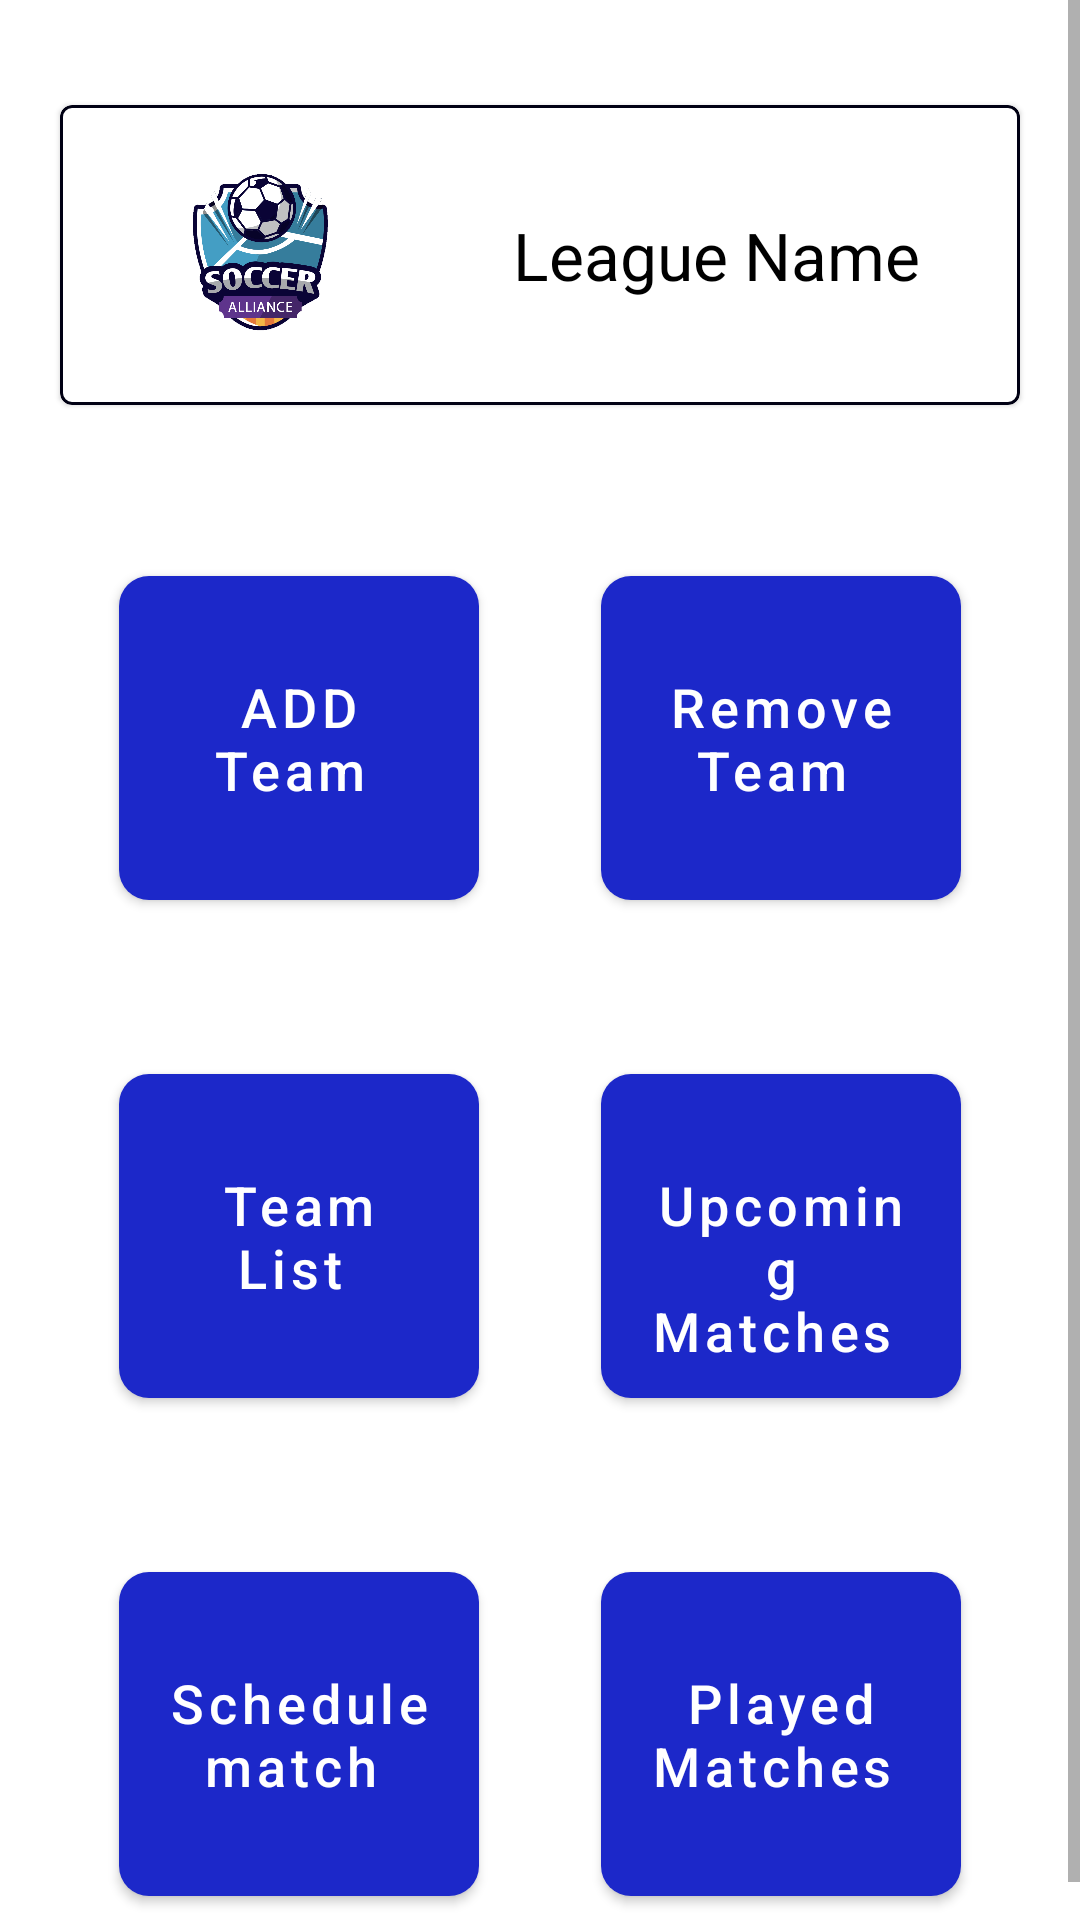

Write the Android layout XML for this screen, with the resource values it uses.
<!-- AndroidManifest.xml: application theme AppTheme -->
<!-- res/layout/fragment_league_operations.xml -->
<?xml version="1.0" encoding="utf-8"?>
<ScrollView xmlns:android="http://schemas.android.com/apk/res/android"
    xmlns:tools="http://schemas.android.com/tools"
    android:layout_width="match_parent"
    android:layout_height="match_parent"
    xmlns:app="http://schemas.android.com/apk/res-auto"
    tools:context="com.example.soccerallianceapp.LeagueOperationsFragment">



    <LinearLayout
        android:paddingTop="15dp"
        android:layout_width="match_parent"
        android:layout_height="match_parent"
        android:orientation="vertical">

        <com.google.android.material.card.MaterialCardView

            android:id="@+id/materialCardView"
            android:layout_width="match_parent"
            android:layout_height="wrap_content"
            android:layout_margin="20dp"
            android:padding="5dp"

            app:layout_constraintStart_toStartOf="parent"
            app:layout_constraintTop_toTopOf="parent"
            app:strokeColor="@color/colorPrimaryDark"
            app:strokeWidth="1dp">

            <androidx.constraintlayout.widget.ConstraintLayout
                android:layout_width="match_parent"
                android:layout_height="wrap_content">

                <ImageView
                    android:id="@+id/league_icon"
                    android:layout_width="100dp"
                    android:layout_height="100dp"
                    android:padding="16dp"
                    android:scaleType="centerCrop"
                    android:src="@drawable/splash_logo"
                    app:layout_constraintBottom_toBottomOf="parent"
                    app:layout_constraintEnd_toStartOf="@id/team_name"
                    app:layout_constraintStart_toStartOf="parent"
                    app:layout_constraintTop_toTopOf="parent" />


                <TextView
                    android:id="@+id/team_name"
                    android:layout_width="wrap_content"
                    android:layout_height="wrap_content"
                    android:elevation="16dp"
                    android:padding="16dp"
                    android:text="League Name"
                    android:textColor="@android:color/black"
                    android:textSize="22sp"
                    app:layout_constraintBottom_toBottomOf="parent"
                    app:layout_constraintEnd_toEndOf="parent"
                    app:layout_constraintStart_toEndOf="@id/league_icon"

                    app:layout_constraintTop_toTopOf="parent" />
            </androidx.constraintlayout.widget.ConstraintLayout>


        </com.google.android.material.card.MaterialCardView>


        <androidx.constraintlayout.widget.ConstraintLayout
            android:layout_width="match_parent"
            android:layout_height="wrap_content"
            android:layout_margin="5dp"
            android:padding="10dp">



            <com.google.android.material.button.MaterialButton

                app:layout_constraintTop_toTopOf="parent"
                app:layout_constraintStart_toStartOf="parent"
                app:layout_constraintEnd_toStartOf="@id/league_operations_removeteam_btn"
                android:id="@+id/league_operations_addteam_btn"
                style="@style/NormalButtonStyle"
                android:layout_width="120dp"
                android:layout_height="120dp"
                android:layout_margin="16dp"
                android:text="ADD Team " />



            <com.google.android.material.button.MaterialButton

                app:layout_constraintTop_toTopOf="parent"
                app:layout_constraintStart_toEndOf="@id/league_operations_addteam_btn"
                app:layout_constraintEnd_toEndOf="parent"

                android:id="@+id/league_operations_removeteam_btn"
                style="@style/NormalButtonStyle"
                android:layout_width="120dp"
                android:layout_height="120dp"
                android:layout_margin="16dp"
                android:text="Remove Team " />
        </androidx.constraintlayout.widget.ConstraintLayout>

        <androidx.constraintlayout.widget.ConstraintLayout
            android:layout_width="match_parent"
            android:layout_height="wrap_content"
            android:layout_margin="5dp"
            android:padding="10dp">



            <com.google.android.material.button.MaterialButton

                app:layout_constraintTop_toTopOf="parent"
                app:layout_constraintStart_toStartOf="parent"
                app:layout_constraintEnd_toStartOf="@id/league_operations_upmatch_btn"
                android:id="@+id/league_operations_teamlist_btn"
                style="@style/NormalButtonStyle"
                android:layout_width="120dp"
                android:layout_height="120dp"
                android:layout_margin="16dp"
                android:text="Team List " />



            <com.google.android.material.button.MaterialButton

                app:layout_constraintStart_toEndOf="@id/league_operations_teamlist_btn"
                app:layout_constraintEnd_toEndOf="parent"
                app:layout_constraintTop_toTopOf="parent"

                android:id="@+id/league_operations_upmatch_btn"
                style="@style/NormalButtonStyle"
                android:layout_width="120dp"
                android:layout_height="120dp"
                android:layout_margin="16dp"
                android:text=" Upcoming Matches " />
        </androidx.constraintlayout.widget.ConstraintLayout>

        <androidx.constraintlayout.widget.ConstraintLayout
            android:layout_width="match_parent"
            android:layout_height="wrap_content"
            android:layout_margin="5dp"
            android:padding="10dp">



            <com.google.android.material.button.MaterialButton

                app:layout_constraintTop_toTopOf="parent"
                app:layout_constraintStart_toStartOf="parent"
                app:layout_constraintEnd_toStartOf="@id/league_operations_playedmatch_btn"
                android:id="@+id/league_operations_schedulematch_btn"
                style="@style/NormalButtonStyle"
                android:layout_width="120dp"
                android:layout_height="120dp"
                android:layout_margin="16dp"
                android:text="Schedule match " />



            <com.google.android.material.button.MaterialButton

                app:layout_constraintTop_toTopOf="parent"
                app:layout_constraintStart_toEndOf="@id/league_operations_schedulematch_btn"
                app:layout_constraintEnd_toEndOf="parent"

                android:id="@+id/league_operations_playedmatch_btn"
                style="@style/NormalButtonStyle"
                android:layout_width="120dp"
                android:layout_height="120dp"
                android:layout_margin="16dp"
                android:text="Played Matches " />
        </androidx.constraintlayout.widget.ConstraintLayout>


    </LinearLayout>




</ScrollView>
<!-- resources referenced by this layout -->
<resources>
  <color name="colorPrimaryDark">#000013</color>
  <!-- drawable splash_logo: png bitmap (drawable, 100026 bytes) -->
  <style name="NormalButtonStyle" parent="Widget.MaterialComponents.Button">
          <item name="android:textColor">@android:color/white</item>
          <item name="android:textSize">18sp</item>
          <item name="backgroundTint">@color/colorNormalButton</item>
          <item name="cornerRadius">10dp</item>
  
      </style>
  <style name="AppTheme" parent="Theme.MaterialComponents.Light.NoActionBar">
          
          <item name="colorPrimary">@color/colorPrimary</item>
          <item name="colorPrimaryDark">@color/colorPrimaryDark</item>
          <item name="colorAccent">@color/colorAccent</item>
          <item name="windowActionBar">false</item>
          <item name="windowNoTitle">true</item>
          <item name="android:textAllCaps">false</item>
      </style>
  <color name="colorNormalButton">#1c28c9</color>
  <color name="colorPrimary">#142038</color>
  <color name="colorAccent">#D81B60</color>
</resources>
